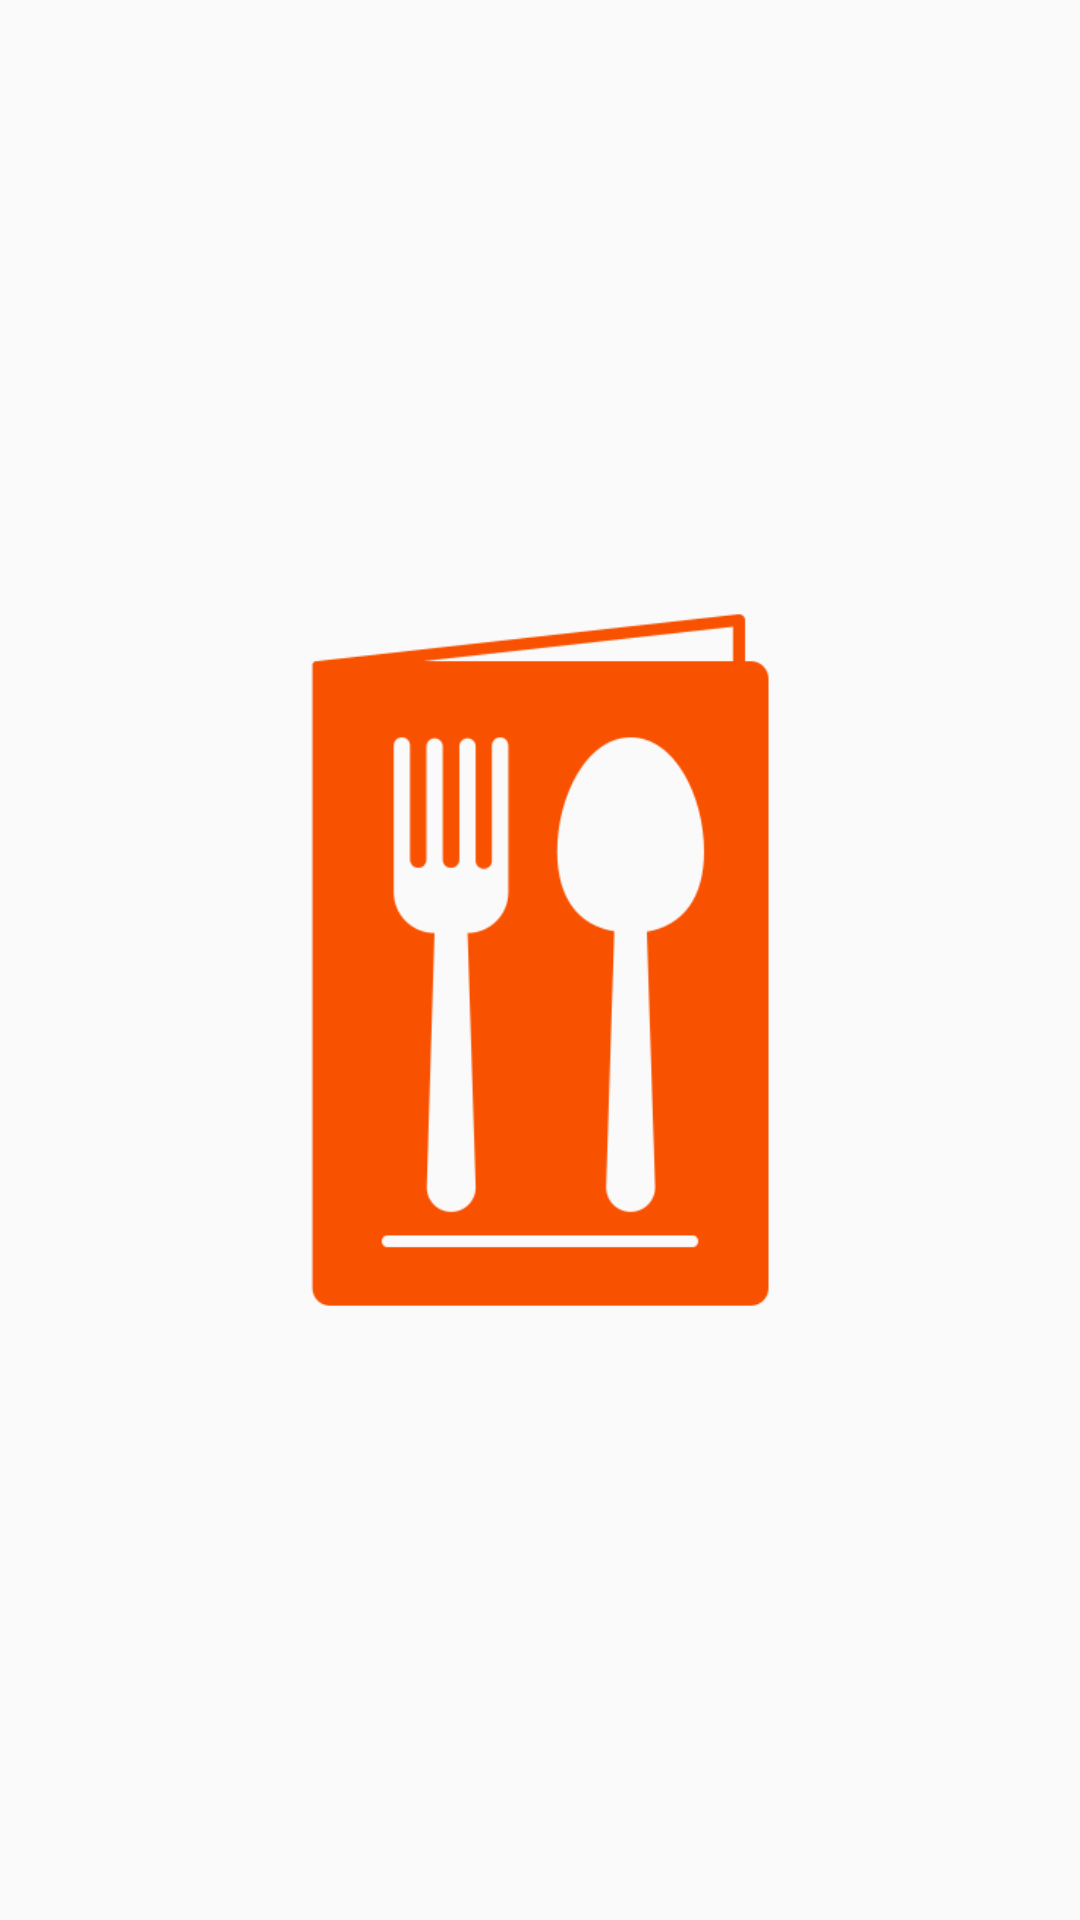

This screen was rendered from an Android layout file. Write that file and the resources it references.
<!-- AndroidManifest.xml: application theme Theme.MealsApp -->
<!-- res/layout/fragment_meals_plans.xml -->
<?xml version="1.0" encoding="utf-8"?>
<androidx.constraintlayout.widget.ConstraintLayout xmlns:android="http://schemas.android.com/apk/res/android"
    xmlns:app="http://schemas.android.com/apk/res-auto"
    xmlns:tools="http://schemas.android.com/tools"
    android:layout_width="match_parent"
    android:layout_height="match_parent"
    tools:context=".MyCartFragment">

    <ImageView
        android:id="@+id/imageView2"
        android:layout_width="250dp"
        android:layout_height="250dp"
        android:scaleType="centerCrop"
        android:src="@drawable/menu"
        app:layout_constraintBottom_toBottomOf="parent"
        app:layout_constraintEnd_toEndOf="parent"
        app:layout_constraintStart_toStartOf="parent"
        app:layout_constraintTop_toTopOf="parent"
        app:tint="@color/orange" />
</androidx.constraintlayout.widget.ConstraintLayout>
<!-- resources referenced by this layout -->
<resources>
  <color name="orange">#F85100</color>
  <!-- drawable menu: png bitmap (drawable, 8063 bytes) -->
  <style name="Theme.MealsApp" parent="Theme.MaterialComponents.DayNight.NoActionBar.Bridge" />
</resources>
